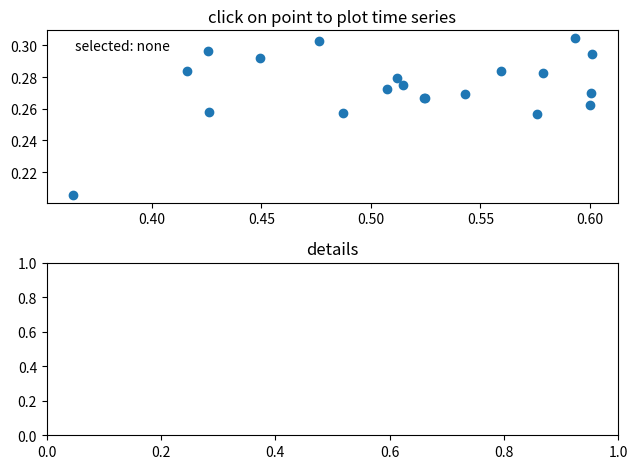

Recreate this plot in Python.
#!/usr/bin/env python3

"""
TBD
"""

import numpy as np
import matplotlib.pyplot as plt


class PointBrowser:
    """
    Click on a point to select and highlight it -- the data that
    generated the point will be shown in the lower axes.  Use the 'n'
    and 'p' keys to browse through the next and previous points
    """
    def __init__(self):
        self.lastind = 0

        self.text = ax.text(0.05, 0.95, 'selected: none',
                            transform=ax.transAxes, va='top')
        self.selected,  = ax.plot([xs[0]], [ys[0]], 'o', ms=12, alpha=0.4,
                                  color='yellow', visible=False)

    def onpress(self, event):
        """ onpress """
        if self.lastind is None:
            return
        if event.key not in ('n', 'p'):
            return
        if event.key=='n':
            inc = 1
        else:
            inc = -1


        self.lastind += inc
        self.lastind = np.clip(self.lastind, 0, len(xs)-1)
        self.update()

    def onpick(self, event):
        if event.artist!=line:
            return True
        n = len(event.ind)
        if not n:
            return True
        # the click locations
        x = event.mouseevent.xdata
        y = event.mouseevent.ydata
        distances = np.hypot(x-xs[event.ind], y-ys[event.ind])
        indmin = distances.argmin()
        dataind = event.ind[indmin]
        self.lastind = dataind
        self.update()

    def update(self):
        if self.lastind is None:
            return

        dataind = self.lastind

        ax2.cla()
        ax2.plot(X[dataind])

        ax2.text(0.05, 0.9, 'mu=%1.3f\nsigma=%1.3f'%(xs[dataind], ys[dataind]),
                 transform=ax2.transAxes, va='top')
        ax2.set_ylim(-0.5, 1.5)
        self.selected.set_visible(True)
        self.selected.set_data(xs[dataind], ys[dataind])

        self.text.set_text('selected: %d'%dataind)
        fig.canvas.draw()


if __name__ == '__main__':
    X = np.random.rand(20, 20)
    xs = np.mean(X, axis=1)
    ys = np.std(X, axis=1)
    fig, (ax, ax2) = plt.subplots(2, 1)
    ax.set_title('click on point to plot time series')
    ax2.set_title('details')
    fig.tight_layout()
    line, = ax.plot(xs, ys, 'o', picker=5)  # 5 points tolerance
    browser = PointBrowser()
    fig.canvas.mpl_connect('pick_event', browser.onpick)
    fig.canvas.mpl_connect('key_press_event', browser.onpress)
    plt.show()
